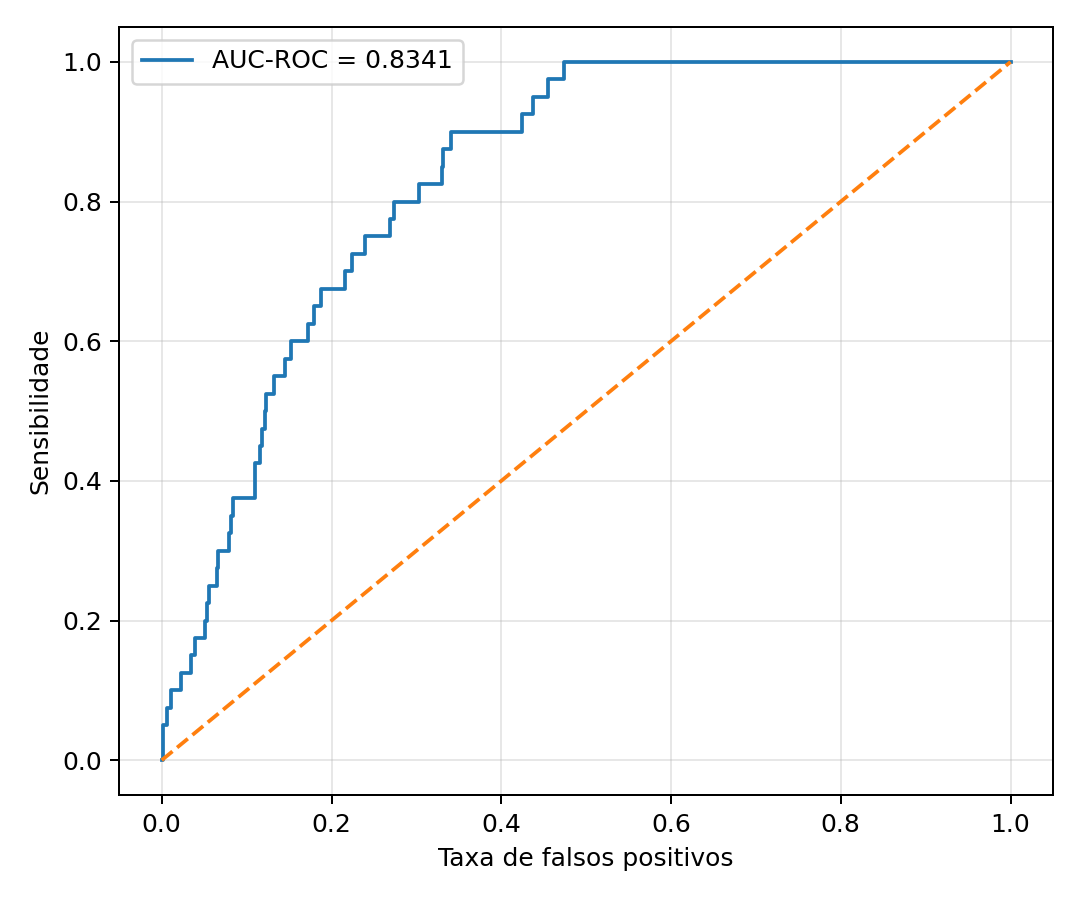

Values plotted in this chart, from the file beside it:
fpr, tpr
0.0, 0.0
0.0004746, 0.0
0.0009492, 0.0
0.0009492, 0.05
0.005695, 0.05
0.005695, 0.075
0.01139, 0.075
0.01139, 0.1
0.02326, 0.1
0.02326, 0.125
0.03417, 0.125
0.03417, 0.15
0.03939, 0.15
0.03939, 0.175
0.05126, 0.175
0.05126, 0.2
0.05316, 0.2
0.05316, 0.225
0.056, 0.225
0.056, 0.25
0.0655, 0.25
0.0655, 0.275
0.06597, 0.275
0.06597, 0.3
0.07879, 0.3
0.07879, 0.325
0.08163, 0.325
0.08163, 0.35
0.08401, 0.35
0.08401, 0.375
0.1096, 0.375
0.1096, 0.4
0.1101, 0.4
0.1101, 0.425
0.1163, 0.425
0.1163, 0.45
0.1177, 0.45
0.1177, 0.475
0.1215, 0.475
0.1215, 0.5
0.1224, 0.5
0.1224, 0.525
0.1319, 0.525
0.1319, 0.55
0.1448, 0.55
0.1448, 0.575
0.1523, 0.575
0.1523, 0.6
0.1728, 0.6
0.1728, 0.625
0.1789, 0.625
0.1789, 0.65
0.1879, 0.65
0.1879, 0.675
0.2155, 0.675
0.2155, 0.7
0.2245, 0.7
0.2245, 0.725
0.2392, 0.725
0.2392, 0.75
... 21 more rows
